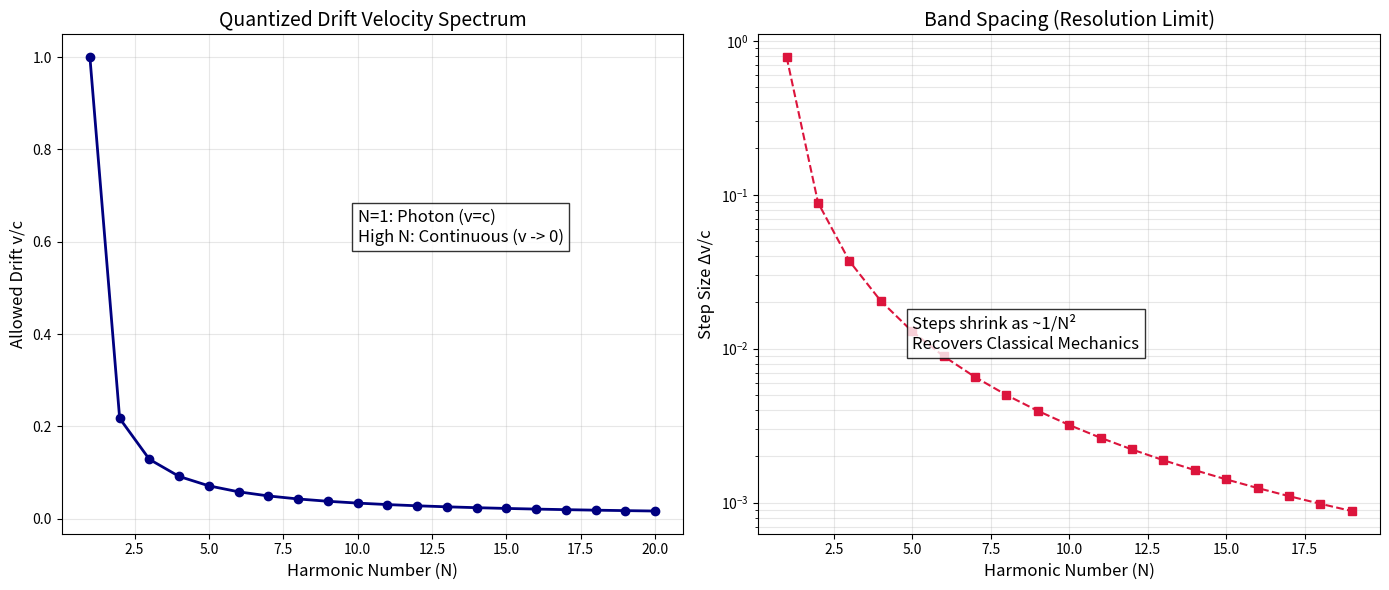

Reproduce this figure in Python.
import numpy as np
import matplotlib.pyplot as plt
from scipy.optimize import fsolve

def plot_drift_spectrum():
    """
    Generates the 'Drift Quantization' plot for the whitepaper.
    Visualizes how allowed velocities become continuous as N -> Infinity.
    """

    # 1. Solve for Roots (Strict Mode Stability Equation)
    def equation(m, N):
        # sqrt(1 - m^2) = m * (pi*N - arccos(-m))
        return np.sqrt(1 - m**2) - m * (np.pi * N - np.arccos(-m))

    N_values = np.arange(1, 21) # N = 1 to 20
    m_values = []
    spacings = []

    for N in N_values:
        guess = 1.0 / (np.pi * N)
        # Fix: Pass N as an extra argument to the solver
        root = fsolve(equation, guess, args=(N,))[0]
        m_values.append(root)

    # Calculate spacings (Delta v)
    for i in range(len(m_values) - 1):
        spacings.append(m_values[i] - m_values[i+1])

    # 2. Plotting
    fig, (ax1, ax2) = plt.subplots(1, 2, figsize=(14, 6))

    # Plot A: The Spectrum
    ax1.plot(N_values, m_values, 'o-', color='navy', markersize=6, linewidth=2)
    ax1.set_title("Quantized Drift Velocity Spectrum", fontsize=14)
    ax1.set_xlabel("Harmonic Number (N)", fontsize=12)
    ax1.set_ylabel("Allowed Drift v/c", fontsize=12)
    ax1.grid(True, alpha=0.3)
    ax1.text(10, 0.6, "N=1: Photon (v=c)\nHigh N: Continuous (v -> 0)",
             fontsize=12, bbox=dict(facecolor='white', alpha=0.8))

    # Plot B: The Spacing (Delta v)
    ax2.plot(N_values[:-1], spacings, 's--', color='crimson', markersize=6)
    ax2.set_title("Band Spacing (Resolution Limit)", fontsize=14)
    ax2.set_xlabel("Harmonic Number (N)", fontsize=12)
    ax2.set_ylabel("Step Size Δv/c", fontsize=12)
    ax2.set_yscale('log')
    ax2.grid(True, which="both", alpha=0.3)
    ax2.text(5, 0.01, "Steps shrink as ~1/N²\nRecovers Classical Mechanics",
             fontsize=12, bbox=dict(facecolor='white', alpha=0.8))

    plt.tight_layout()
    plt.savefig('drift_spectrum_v15.png')
    print("Plot generated: drift_spectrum_v15.png")

if __name__ == "__main__":
    plot_drift_spectrum()